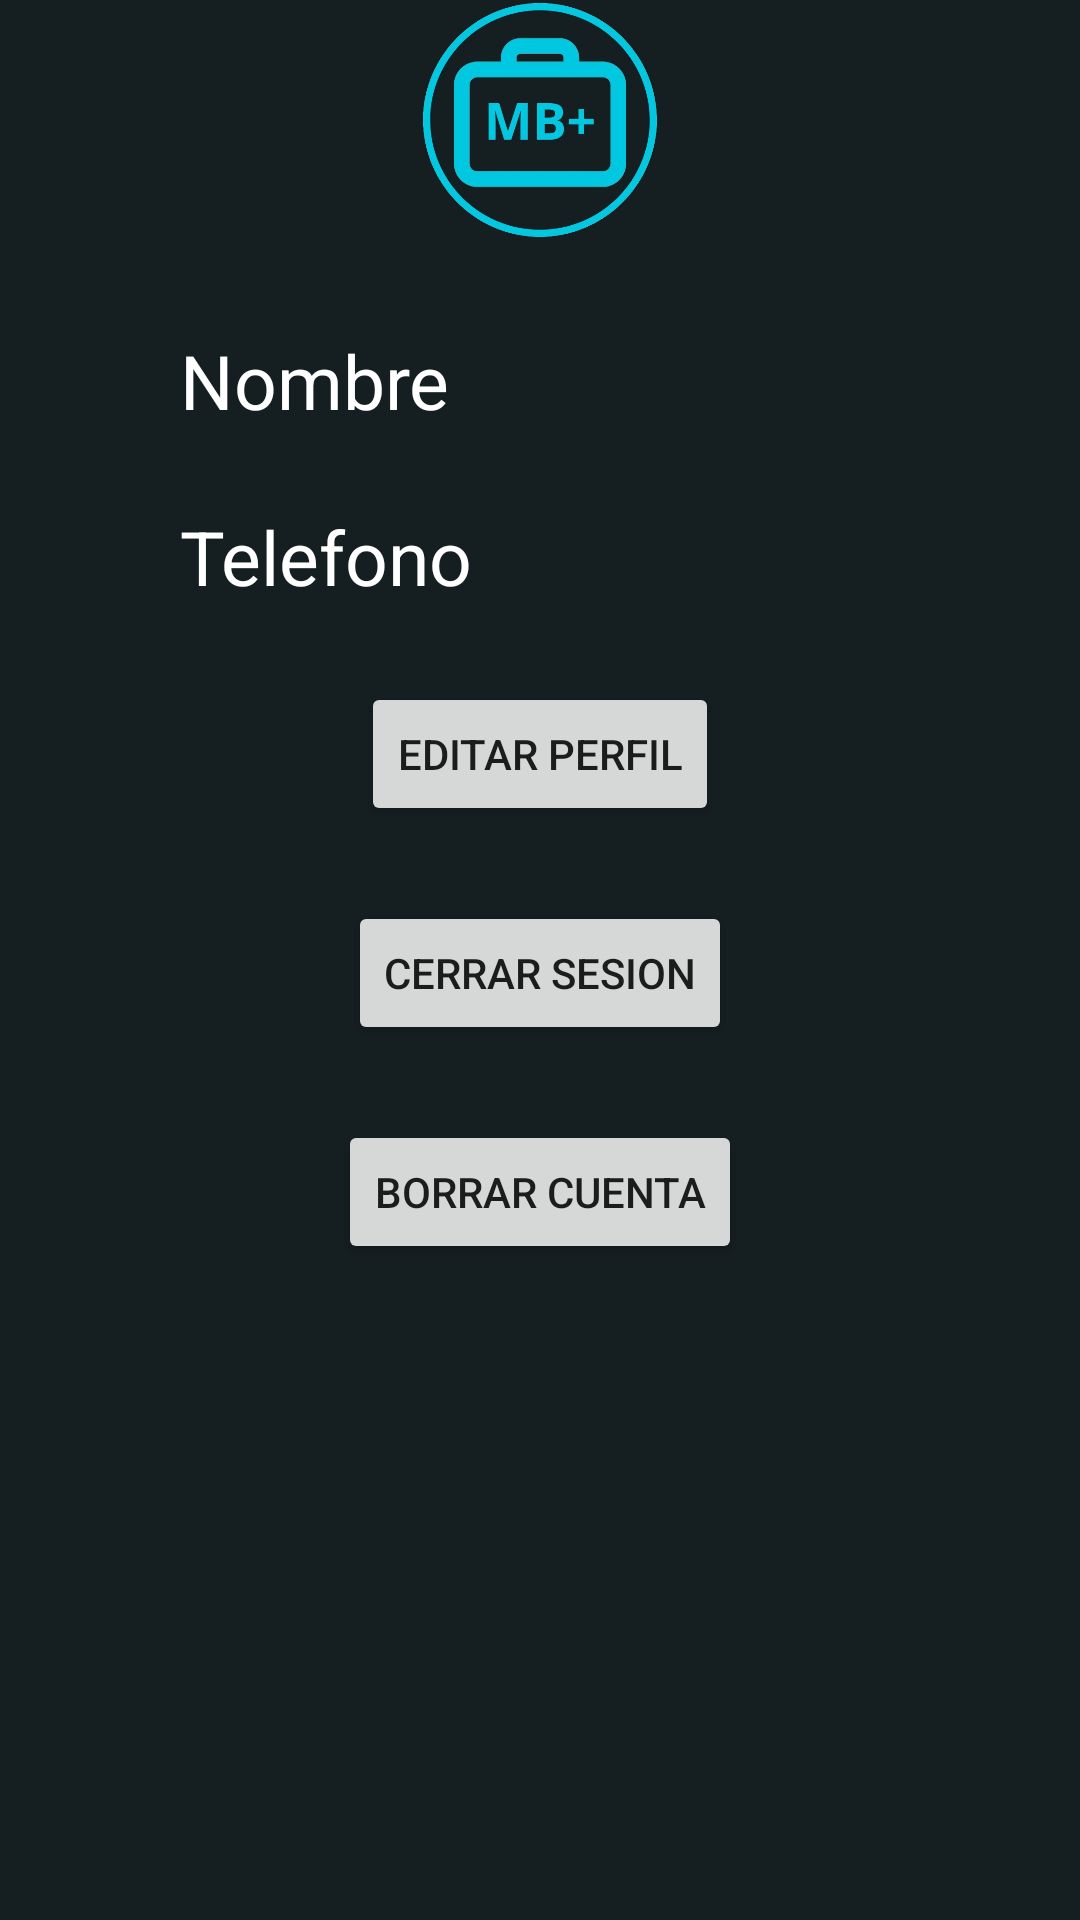

Reconstruct the res/layout file that produces this screen, plus the resources it refers to.
<!-- AndroidManifest.xml: application theme Theme.BottonNavApp -->
<!-- res/layout/fragment_notifications.xml -->
<?xml version="1.0" encoding="utf-8"?>
<androidx.constraintlayout.widget.ConstraintLayout xmlns:android="http://schemas.android.com/apk/res/android"
    xmlns:app="http://schemas.android.com/apk/res-auto"
    xmlns:tools="http://schemas.android.com/tools"
    android:layout_width="match_parent"
    android:layout_height="match_parent"
    android:background="@color/DarkBackgroundColor"
    tools:context=".ui.notifications.NotificationsFragment">

    <Button
        android:id="@+id/Cerrar"
        android:layout_width="wrap_content"
        android:layout_height="wrap_content"
        android:layout_marginTop="25dp"
        android:onClick="CerrarSesion"
        android:text="@string/cerrar_sesion"
        app:layout_constraintEnd_toEndOf="parent"
        app:layout_constraintStart_toStartOf="parent"
        app:layout_constraintTop_toBottomOf="@+id/EditarPerfil" />

    <Button
        android:id="@+id/EditarPerfil"
        android:layout_width="wrap_content"
        android:layout_height="wrap_content"
        android:layout_marginTop="25dp"
        android:onClick="EditarPerfil"
        android:text="@string/editar_perfil"
        app:layout_constraintEnd_toEndOf="parent"
        app:layout_constraintStart_toStartOf="parent"
        app:layout_constraintTop_toBottomOf="@+id/TelefonoPerfil" />

    <Button
        android:id="@+id/Borrar"
        android:layout_width="wrap_content"
        android:layout_height="wrap_content"
        android:layout_marginTop="25dp"
        android:onClick="BorrarUsuario"
        android:text="@string/borrar_cuenta"
        app:layout_constraintEnd_toEndOf="parent"
        app:layout_constraintStart_toStartOf="parent"
        app:layout_constraintTop_toBottomOf="@+id/Cerrar" />

    <ImageView
        android:id="@+id/imageView"
        android:layout_width="78dp"
        android:layout_height="80dp"
        android:contentDescription="@string/logo"
        app:layout_constraintEnd_toEndOf="parent"
        app:layout_constraintStart_toStartOf="parent"
        app:layout_constraintTop_toTopOf="parent"
        app:srcCompat="@drawable/logo" />

    <TextView
        android:id="@+id/NombrePerfil"
        android:layout_width="100dp"
        android:layout_height="wrap_content"
        android:layout_marginStart="60dp"
        android:layout_marginTop="30dp"
        android:text="@string/nombre"
        android:textColor="@color/DarkFontColor"
        android:textSize="25sp"
        app:layout_constraintStart_toStartOf="parent"
        app:layout_constraintTop_toBottomOf="@+id/imageView"
        tools:ignore="TextSizeCheck" />

    
    <EditText
        android:id="@+id/nombrePerfilDatos"
        android:layout_width="wrap_content"
        android:layout_height="wrap_content"
        android:layout_marginTop="32dp"
        android:layout_marginEnd="60dp"
        android:background="@null"
        android:focusable="false"
        android:inputType="none"
        android:textColor="@color/DarkFontColor"
        android:textSize="21sp"
        app:layout_constraintEnd_toEndOf="parent"
        app:layout_constraintStart_toEndOf="@+id/NombrePerfil"
        app:layout_constraintTop_toBottomOf="@+id/imageView"
        android:importantForAutofill="no"
        tools:ignore="LabelFor" />

    <TextView
        android:id="@+id/TelefonoPerfil"
        android:layout_width="100dp"
        android:layout_height="wrap_content"
        android:layout_marginStart="60dp"
        android:layout_marginTop="25dp"
        android:text="@string/telefono"
        android:textColor="@color/DarkFontColor"
        android:textSize="25sp"
        app:layout_constraintStart_toStartOf="parent"
        app:layout_constraintTop_toBottomOf="@+id/NombrePerfil"
        tools:ignore="TextSizeCheck" />

    
    <EditText
        android:id="@+id/telefonoPerfilDatos"
        android:layout_width="wrap_content"
        android:layout_height="wrap_content"
        android:layout_marginTop="30dp"
        android:layout_marginEnd="60dp"
        android:background="@null"
        android:focusable="false"
        android:inputType="none"
        android:textColor="@color/DarkFontColor"
        android:textSize="21sp"
        app:layout_constraintEnd_toEndOf="parent"
        app:layout_constraintStart_toEndOf="@+id/TelefonoPerfil"
        app:layout_constraintTop_toBottomOf="@+id/nombrePerfilDatos"
        android:importantForAutofill="no"
        tools:ignore="LabelFor" />

</androidx.constraintlayout.widget.ConstraintLayout>
<!-- resources referenced by this layout -->
<resources>
  <color name="DarkBackgroundColor">#151E21</color>
  <color name="DarkFontColor">#FFFFFFFF</color>
  <!-- drawable logo: png bitmap (drawable, 169129 bytes) -->
  <string name="borrar_cuenta">borrar cuenta</string>
  <string name="cerrar_sesion">Cerrar Sesion</string>
  <string name="editar_perfil">Editar perfil</string>
  <string name="logo">logo</string>
  <string name="nombre">Nombre</string>
  <string name="telefono">Telefono</string>
  <style name="Theme.BottonNavApp" parent="Theme.MaterialComponents.DayNight.DarkActionBar">
          
          <item name="colorPrimary">@color/purple_500</item>
          <item name="colorPrimaryVariant">@color/purple_700</item>
          <item name="colorOnPrimary">@color/white</item>
          
          <item name="colorSecondary">@color/teal_200</item>
          <item name="colorSecondaryVariant">@color/teal_700</item>
          <item name="colorOnSecondary">@color/black</item>
          
          <item name="android:statusBarColor">?attr/colorPrimaryVariant</item>
          
      </style>
  <color name="purple_500">#FF6200EE</color>
  <color name="purple_700">#FF3700B3</color>
  <color name="white">#FFFFFFFF</color>
  <color name="teal_200">#FF03DAC5</color>
  <color name="teal_700">#FF018786</color>
  <color name="black">#FF000000</color>
</resources>
